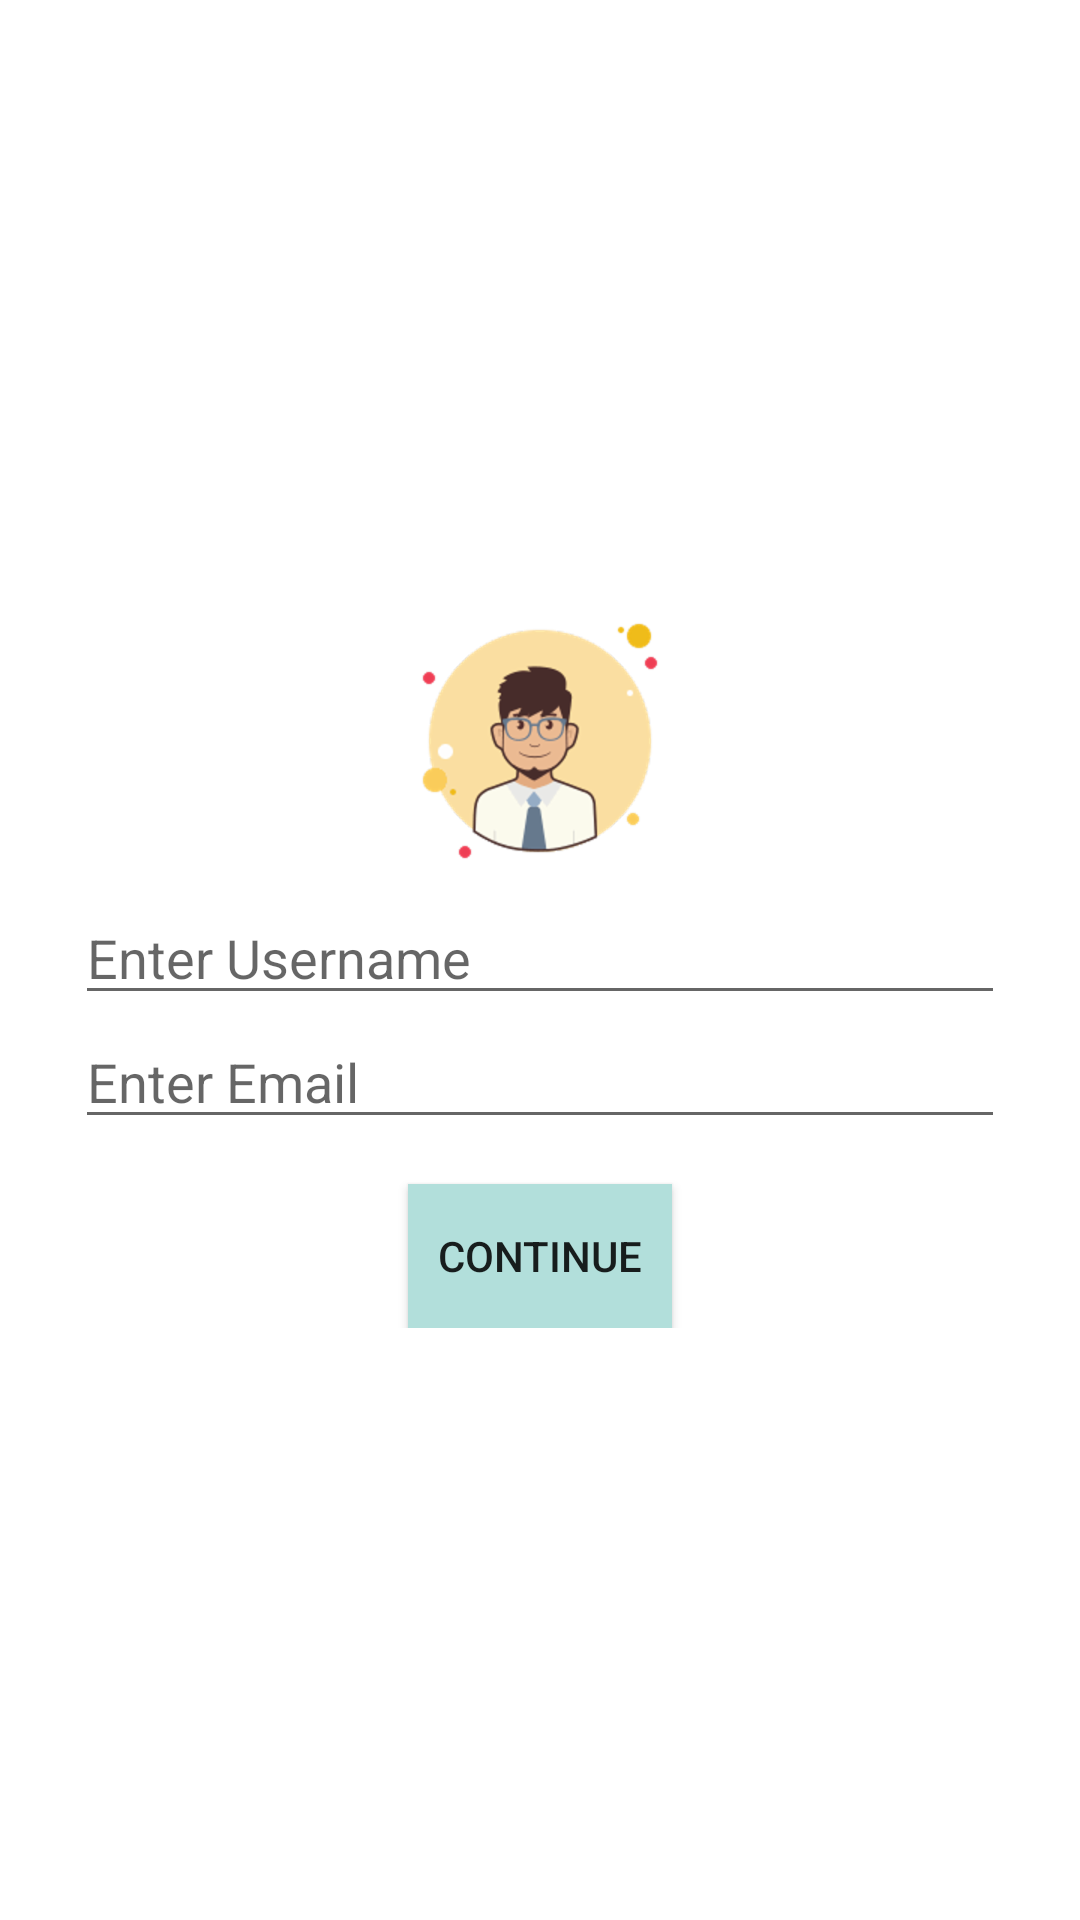

The Android layout XML behind this screen, and the referenced resources:
<!-- AndroidManifest.xml: application theme AppTheme -->
<!-- res/layout/activity_main.xml -->
<?xml version="1.0" encoding="utf-8"?>
<LinearLayout xmlns:android="http://schemas.android.com/apk/res/android"
    xmlns:app="http://schemas.android.com/apk/res-auto"
    xmlns:tools="http://schemas.android.com/tools"
    android:layout_width="match_parent"
    android:layout_height="match_parent"
    tools:context=".MainActivity"
    android:baselineAligned="false">

    <LinearLayout
        android:layout_width="0dp"
        android:layout_height="wrap_content"
        android:layout_gravity="center"
        android:layout_weight="1"
        android:orientation="vertical">

        <ImageView
            android:id="@+id/imageView4"
            android:layout_width="match_parent"
            android:layout_height="wrap_content"
            app:srcCompat="@drawable/administrator_male" />

        <EditText
            android:id="@+id/usernameInput"
            android:layout_width="match_parent"
            android:layout_height="wrap_content"
            android:layout_marginLeft="25sp"
            android:layout_marginRight="25sp"
            android:ems="10"
            android:inputType="textPersonName"
            android:hint="@string/enter_username"
            android:importantForAutofill="no" />

        <EditText
            android:id="@+id/emailInput"
            android:layout_width="match_parent"
            android:layout_height="wrap_content"
            android:layout_marginLeft="25sp"
            android:layout_marginRight="25sp"
            android:ems="10"
            android:inputType="textEmailAddress"
            android:hint="@string/enter_email"
            android:importantForAutofill="no" />

        <Button
            android:id="@+id/userInfoConfirmBtn"
            android:layout_width="wrap_content"
            android:layout_height="wrap_content"
            android:layout_gravity="center_horizontal"
            android:layout_marginTop="15sp"
            android:background="#B2DFDB"
            android:text="@string/continue_button" />

    </LinearLayout>
</LinearLayout>
<!-- resources referenced by this layout -->
<resources>
  <!-- drawable administrator_male: png bitmap (drawable-hdpi, 12240 bytes) -->
  <string name="continue_button">Continue</string>
  <string name="enter_email">Enter Email</string>
  <string name="enter_username">Enter Username</string>
</resources>
